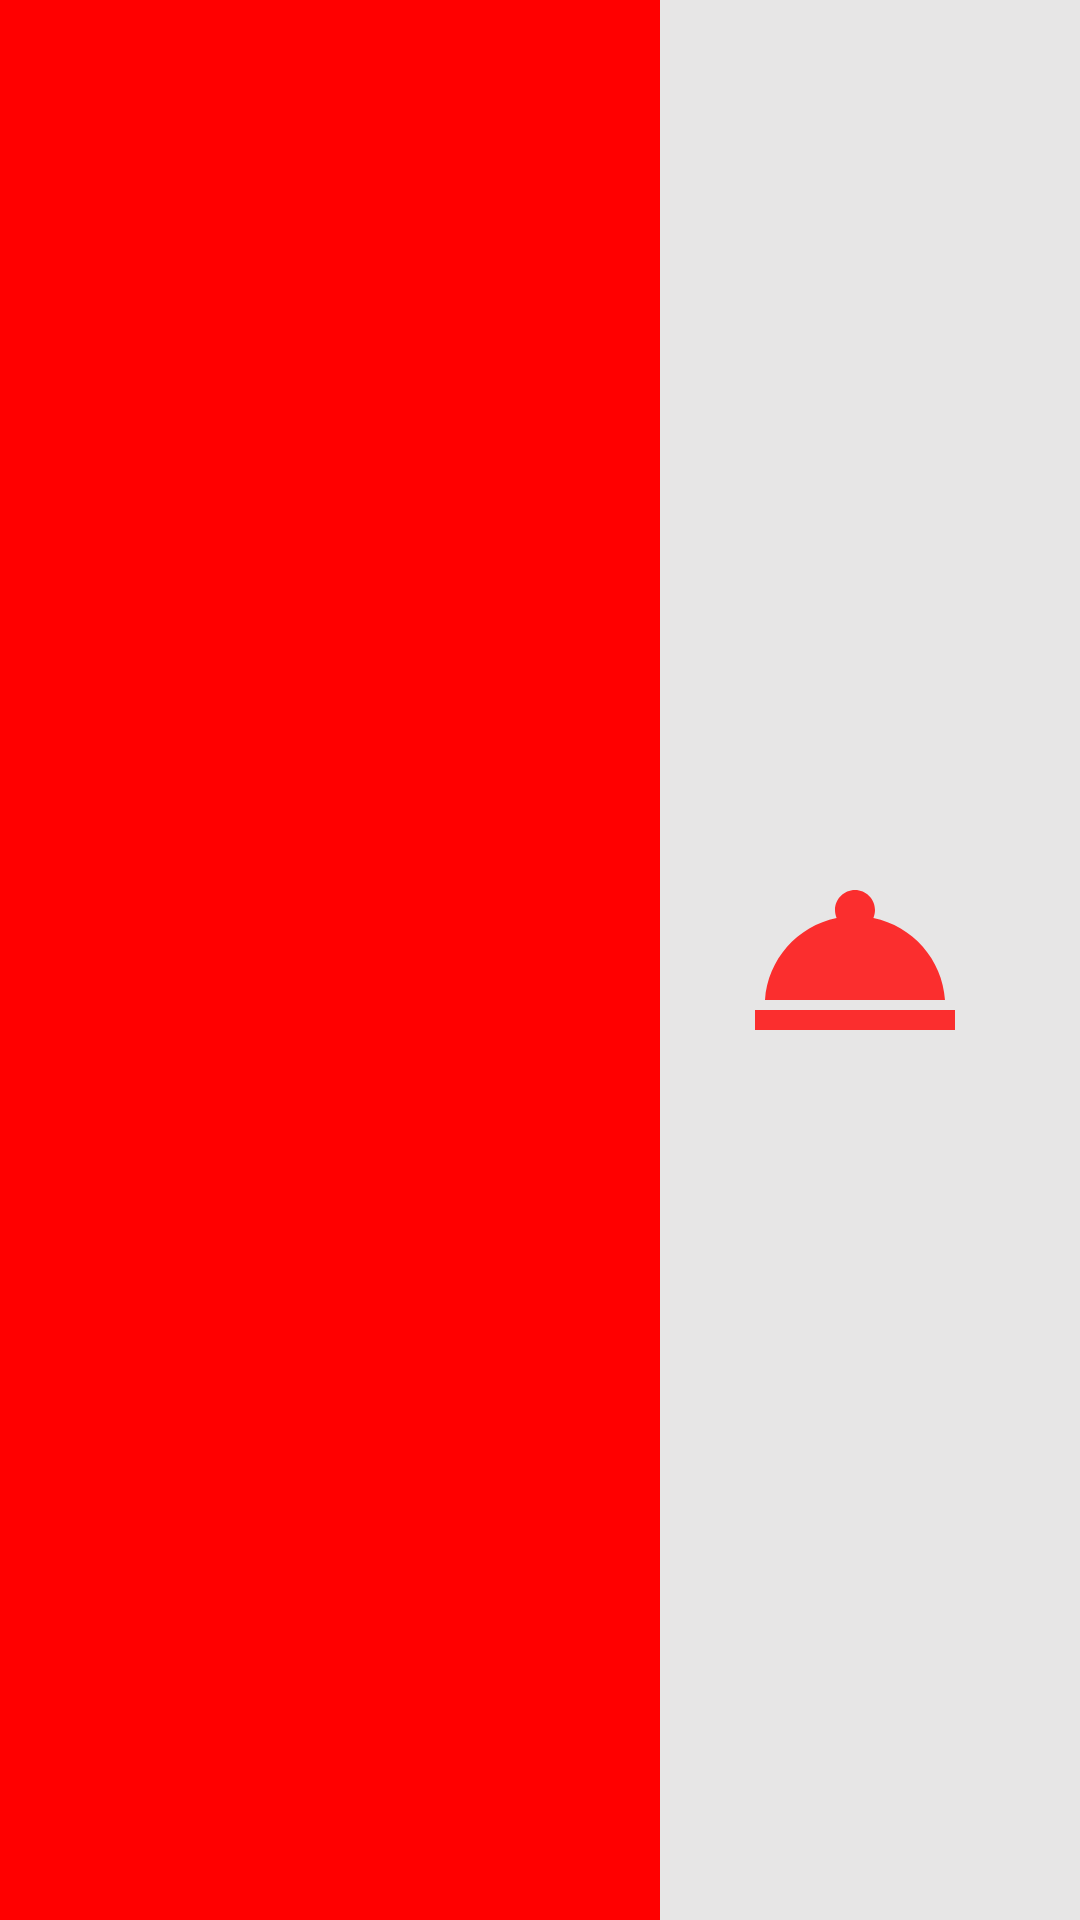

Reconstruct the res/layout file that produces this screen, plus the resources it refers to.
<!-- AndroidManifest.xml: application theme AppTheme -->
<!-- res/layout/activity_meals.xml -->
<?xml version="1.0" encoding="utf-8"?>
<androidx.core.widget.NestedScrollView xmlns:android="http://schemas.android.com/apk/res/android"
    xmlns:app="http://schemas.android.com/apk/res-auto"
    xmlns:tools="http://schemas.android.com/tools"
    android:layout_width="match_parent"
    android:layout_height="match_parent"
    android:background="@drawable/bg_2_red_1_white"
    android:fillViewport="true"
    tools:context=".ui.meals.MealsActivity">
    
    <androidx.constraintlayout.widget.ConstraintLayout
        android:layout_width="match_parent"
        android:layout_height="match_parent">

        <ImageView
            android:layout_width="@dimen/restaurant_icon"
            android:layout_height="@dimen/restaurant_icon"
            android:layout_marginEnd="@dimen/m_large"
            android:src="@drawable/ic_meal"
            app:layout_constraintBottom_toBottomOf="@id/tv_restaurant_title"
            app:layout_constraintEnd_toEndOf="parent"
            app:layout_constraintTop_toTopOf="@id/tv_restaurant_title" />

        
        <TextView
            android:id="@+id/tv_restaurant_title"
            android:layout_width="wrap_content"
            android:layout_height="wrap_content"
            android:layout_margin="@dimen/m_large"
            android:fontFamily="serif"
            android:textAppearance="@style/TextAppearance.AppCompat.Display2"
            android:textColor="@android:color/white"
            android:textStyle="bold"
            app:layout_constraintBottom_toTopOf="@id/rv_meals"
            app:layout_constraintStart_toStartOf="parent"
            app:layout_constraintTop_toTopOf="parent"
            app:layout_constraintVertical_chainStyle="packed"
            tools:text="Pizza" />

        
        <androidx.recyclerview.widget.RecyclerView
            android:id="@+id/rv_meals"
            android:layout_width="match_parent"
            android:layout_height="wrap_content"
            android:overScrollMode="never"
            app:layout_constraintBottom_toBottomOf="parent"
            app:layout_constraintTop_toBottomOf="@id/tv_restaurant_title"
            app:layout_constraintVertical_weight="1"
            tools:itemCount="3"
            tools:listitem="@layout/item_restaurant" />

    </androidx.constraintlayout.widget.ConstraintLayout>
</androidx.core.widget.NestedScrollView>
<!-- res/layout/item_restaurant.xml (included above) -->
<?xml version="1.0" encoding="utf-8"?>
<androidx.constraintlayout.widget.ConstraintLayout xmlns:android="http://schemas.android.com/apk/res/android"
    xmlns:app="http://schemas.android.com/apk/res-auto"
    xmlns:tools="http://schemas.android.com/tools"
    android:layout_width="match_parent"
    android:layout_height="wrap_content"
    android:paddingStart="@dimen/m_2xSmall"
    android:paddingTop="@dimen/m_2xSmall"
    android:paddingEnd="@dimen/m_xSmall"
    android:paddingBottom="@dimen/m_2xSmall"
    tools:showIn="@layout/activity_restaurants">

    
    <FrameLayout
        android:id="@+id/cv_item_restaurant_bg"
        android:layout_width="0dp"
        android:layout_height="0dp"
        android:layout_marginStart="@dimen/m_medium"
        android:layout_marginEnd="@dimen/m_medium"
        app:layout_constraintBottom_toBottomOf="parent"
        app:layout_constraintEnd_toEndOf="parent"
        app:layout_constraintStart_toStartOf="parent"
        app:layout_constraintTop_toTopOf="parent">

        <androidx.cardview.widget.CardView
            android:layout_width="match_parent"
            android:layout_height="match_parent"
            android:layout_margin="@dimen/m_tiny"
            app:cardBackgroundColor="@android:color/white"
            app:cardCornerRadius="@dimen/m_small" />
    </FrameLayout>

    
    <TextView
        android:id="@+id/tv_item_restaurant_title"
        android:layout_width="0dp"
        android:layout_height="wrap_content"
        android:layout_marginStart="@dimen/m_small"
        android:layout_marginEnd="@dimen/m_small"
        android:layout_marginBottom="@dimen/m_small"
        android:fontFamily="serif"
        android:textAppearance="@style/TextAppearance.AppCompat.Headline"
        android:textColor="@android:color/black"
        android:textStyle="bold"
        app:layout_constraintBottom_toTopOf="@id/tv_meals_count"
        app:layout_constraintEnd_toStartOf="@id/fab_restaurant_arrow"
        app:layout_constraintStart_toEndOf="@id/iv_item_restaurant_icon"
        app:layout_constraintTop_toTopOf="parent"
        app:layout_constraintVertical_chainStyle="packed"
        tools:text="Pizza" />

    
    <TextView
        android:id="@+id/tv_meals_count"
        android:layout_width="wrap_content"
        android:layout_height="wrap_content"
        android:textStyle="bold"
        app:layout_constraintBottom_toBottomOf="parent"
        app:layout_constraintStart_toStartOf="@id/tv_item_restaurant_title"
        app:layout_constraintTop_toBottomOf="@id/tv_item_restaurant_title"
        tools:text="@tools:sample/us_zipcodes" />

    
    <ImageView
        android:id="@+id/iv_item_restaurant_icon"
        android:layout_width="@dimen/restaurant_icon"
        android:layout_height="@dimen/restaurant_icon"
        android:layout_marginTop="@dimen/m_xSmall"
        android:layout_marginBottom="@dimen/m_xSmall"
        android:adjustViewBounds="true"
        android:padding="@dimen/m_small"
        android:scaleType="centerCrop"
        app:layout_constraintBottom_toBottomOf="parent"
        app:layout_constraintEnd_toStartOf="@id/cv_item_restaurant_bg"
        app:layout_constraintStart_toStartOf="@id/cv_item_restaurant_bg"
        app:layout_constraintTop_toTopOf="parent"
        tools:src="@mipmap/ic_launcher" />

    <com.google.android.material.floatingactionbutton.FloatingActionButton
        android:id="@+id/fab_restaurant_arrow"
        android:layout_width="wrap_content"
        android:layout_height="wrap_content"
        android:backgroundTint="@android:color/white"
        android:src="@drawable/ic_arrow_right"
        app:borderWidth="0dp"
        app:fabSize="mini"
        app:layout_constraintBottom_toBottomOf="parent"
        app:layout_constraintEnd_toEndOf="@id/cv_item_restaurant_bg"
        app:layout_constraintStart_toEndOf="@id/cv_item_restaurant_bg"
        app:layout_constraintTop_toTopOf="parent" />

</androidx.constraintlayout.widget.ConstraintLayout>
<!-- res/layout/activity_restaurants.xml (included above) -->
<?xml version="1.0" encoding="utf-8"?>
<androidx.constraintlayout.widget.ConstraintLayout xmlns:android="http://schemas.android.com/apk/res/android"
    xmlns:app="http://schemas.android.com/apk/res-auto"
    xmlns:tools="http://schemas.android.com/tools"
    android:layout_width="match_parent"
    android:layout_height="match_parent"
    android:background="@drawable/bg_1_red_2_white"
    tools:context=".ui.restaurants.RestaurantsActivity">

    
    <ImageView
        android:layout_width="@dimen/restaurant_icon"
        android:layout_height="@dimen/restaurant_icon"
        android:layout_marginEnd="@dimen/m_large"
        android:layout_marginBottom="@dimen/m_large"
        android:src="@drawable/ic_restaurant"
        app:layout_constraintBottom_toBottomOf="parent"
        app:layout_constraintEnd_toEndOf="parent" />

    <androidx.recyclerview.widget.RecyclerView
        android:id="@+id/rv_restaurants"
        android:layout_width="match_parent"
        android:layout_height="wrap_content"
        app:layout_constraintBottom_toBottomOf="parent"
        app:layout_constraintTop_toTopOf="parent"
        tools:itemCount="3"
        tools:listitem="@layout/item_restaurant" />

</androidx.constraintlayout.widget.ConstraintLayout>
<!-- resources referenced by this layout -->
<resources>
  <dimen name="m_2xSmall">20dp</dimen>
  <dimen name="m_large">35dp</dimen>
  <dimen name="m_medium">25dp</dimen>
  <dimen name="m_small">10dp</dimen>
  <dimen name="m_tiny">2dp</dimen>
  <dimen name="m_xSmall">15dp</dimen>
  <dimen name="restaurant_icon">80dp</dimen>
  <!-- drawable bg_1_red_2_white (drawable) -->
  <?xml version="1.0" encoding="utf-8"?>
  <layer-list xmlns:android="http://schemas.android.com/apk/res/android">
  
      <item>
          <shape android:shape="rectangle">
              <solid android:color="@color/colorPrimary" />
          </shape>
      </item>
  
      <item android:left="140dp">
          <shape android:shape="rectangle">
              <solid android:color="@color/colorBg" />
          </shape>
      </item>
  
  </layer-list>
  <!-- drawable bg_2_red_1_white (drawable) -->
  <?xml version="1.0" encoding="utf-8"?>
  <layer-list xmlns:android="http://schemas.android.com/apk/res/android">
  
      <item>
          <shape android:shape="rectangle">
              <solid android:color="@color/colorBg" />
          </shape>
      </item>
  
      <item android:right="140dp">
          <shape android:shape="rectangle">
              <solid android:color="@color/colorPrimary" />
          </shape>
      </item>
  
  
  </layer-list>
  <!-- drawable ic_arrow_right: png bitmap (drawable-hdpi, 150 bytes) -->
  <!-- drawable ic_meal (drawable-anydpi) -->
  <vector xmlns:android="http://schemas.android.com/apk/res/android"
      android:width="24dp"
      android:height="24dp"
      android:viewportWidth="24"
      android:viewportHeight="24"
      android:tint="#FF0000"
      android:alpha="0.8">
      <path
          android:fillColor="#FF000000"
          android:pathData="M2,17h20v2L2,19zM13.84,7.79c0.1,-0.24 0.16,-0.51 0.16,-0.79 0,-1.1 -0.9,-2 -2,-2s-2,0.9 -2,2c0,0.28 0.06,0.55 0.16,0.79C6.25,8.6 3.27,11.93 3,16h18c-0.27,-4.07 -3.25,-7.4 -7.16,-8.21z"/>
  </vector>
  <!-- drawable ic_restaurant (drawable-anydpi) -->
  <vector xmlns:android="http://schemas.android.com/apk/res/android"
      android:width="24dp"
      android:height="24dp"
      android:viewportWidth="24"
      android:viewportHeight="24"
      android:tint="#FF0000"
      android:alpha="0.8">
      <path
          android:fillColor="#FF000000"
          android:pathData="M11,9L9,9L9,2L7,2v7L5,9L5,2L3,2v7c0,2.12 1.66,3.84 3.75,3.97L6.75,22h2.5v-9.03C11.34,12.84 13,11.12 13,9L13,2h-2v7zM16,6v8h2.5v8L21,22L21,2c-2.76,0 -5,2.24 -5,4z"/>
  </vector>
  <style name="AppTheme" parent="Theme.MaterialComponents.Light.NoActionBar">
          
          <item name="colorPrimary">@color/colorPrimary</item>
          <item name="colorPrimaryDark">@color/colorPrimaryDark</item>
          <item name="colorAccent">@color/colorAccent</item>
          <item name="android:statusBarColor">@color/colorBg</item>
          <item name="android:windowLightStatusBar" tools:targetApi="o_mr1">true</item>
          <item name="android:navigationBarColor">@color/colorPrimary</item>
          <item name="android:windowLightNavigationBar" tools:targetApi="o_mr1">false</item>
      </style>
  <color name="colorPrimary">#F00</color>
  <color name="colorBg">#E7E6E6</color>
  <color name="colorPrimaryDark">#D50000</color>
  <color name="colorAccent">#fff</color>
</resources>
